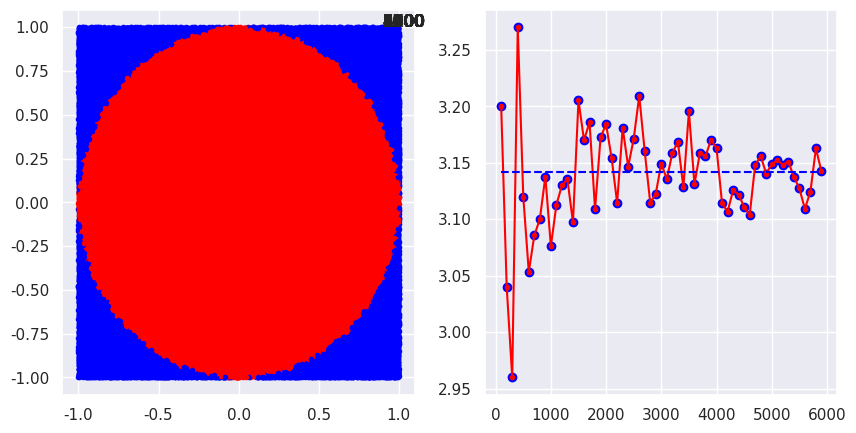

Generate this figure with matplotlib:
import numpy as np
import seaborn as sns
import matplotlib.pyplot as plt
import matplotlib.animation as animation


def generate_pts(N):
    '''
    Generates N uniformly distributed 2d points in square [-1, 1]
    and splits them into two subsets:
    pts_in -  points with norm < 1
    pts_out - points with norm > 1
    '''
    pts = np.array([np.random.uniform(-1, 1, N),
                    np.random.uniform(-1, 1, N)])
    dsts = np.linalg.norm(pts, axis=0)
    pts_in = pts[:, dsts <= 1]
    pts_out = pts[:, dsts > 1]
    return pts_in, pts_out


def monte_carlo_pi(no_of_points_in, no_of_all_points):
    '''
    Monte Carlo way of predicting PI value.
    It's number of points inside circle
    divided by number of all points
    and mulitplied by 4.
    '''
    return no_of_points_in / no_of_all_points * 4


if __name__ == '__main__':

    sns.set()
    mpis, npis, ims = [], [], []
    Ns = np.arange(100, 6000, 100)
    # initialize figure with two subplots
    fig, (ax1, ax2) = plt.subplots(1, 2, figsize=(10, 5))
    for N in Ns:
        pts_in, pts_out = generate_pts(N)
        len_in = pts_in.shape[1]
        len_all = len_in + pts_out.shape[1]
        mpis.append(monte_carlo_pi(len_in, len_all))
        npis.append(N)
        im11 = ax1.scatter(pts_in[0, :],
                           pts_in[1, :],
                           marker='.',
                           color='red')
        im12 = ax1.scatter(pts_out[0, :],
                           pts_out[1, :],
                           marker='.',
                           color='blue')
        im13 = ax1.text(0.9, 1.0, N)
        im21 = ax2.scatter(npis[-1], mpis[-1],
                           marker='o', color='blue')
        ims.append([im11, im12, im13, im21])
    # Plot static line of PI aproximation progress
    # and actual value of PI
    ax2.plot(npis, mpis, marker='.', color='red')
    ax2.plot([Ns[0], Ns[-1]], [np.pi, np.pi],
             color='blue', linestyle='dashed')
    # Create Animation object
    ani = animation.ArtistAnimation(fig, ims, interval=100, blit=False,
                                    repeat_delay=10000)
    # and show it
    plt.show()



